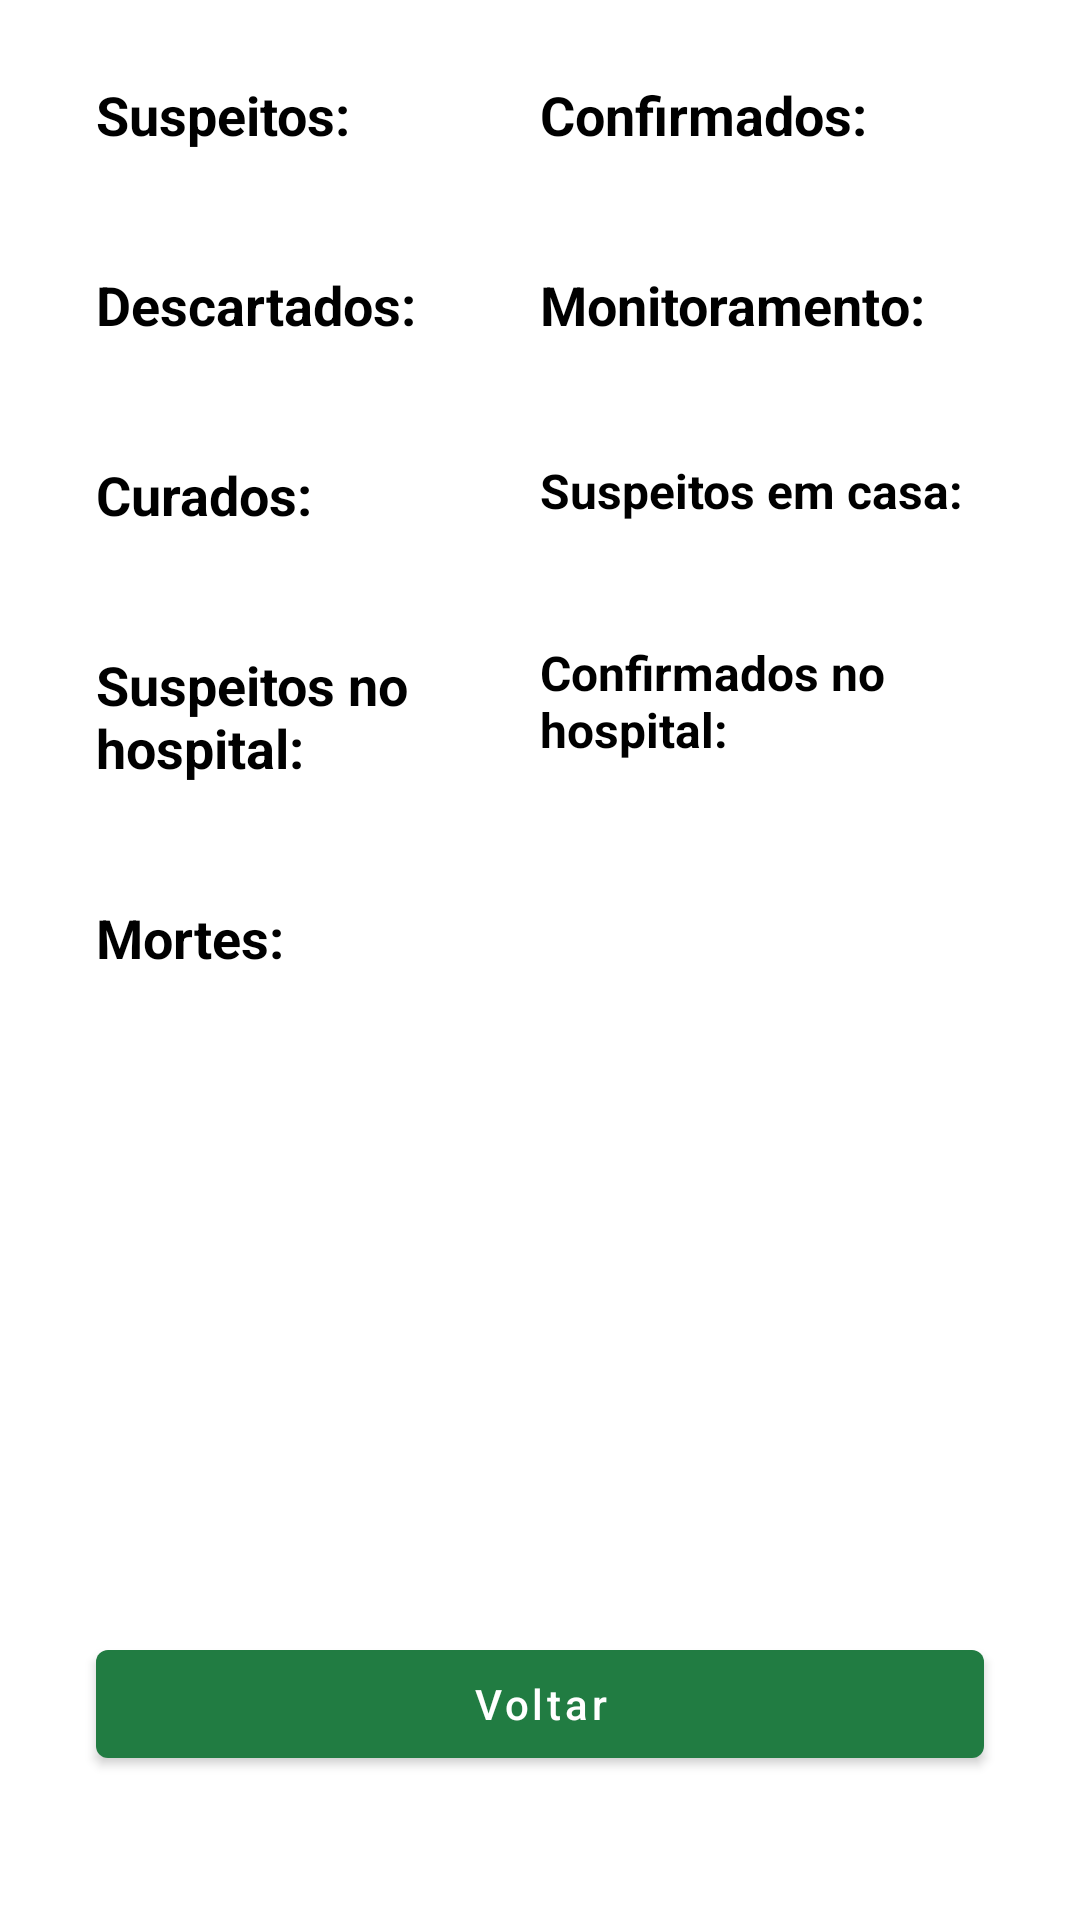

The Android layout XML behind this screen, and the referenced resources:
<!-- AndroidManifest.xml: application theme Theme.Corona -->
<!-- res/layout/activity_details.xml -->
<?xml version="1.0" encoding="utf-8"?>
<androidx.constraintlayout.widget.ConstraintLayout xmlns:android="http://schemas.android.com/apk/res/android"
    xmlns:app="http://schemas.android.com/apk/res-auto"
    xmlns:tools="http://schemas.android.com/tools"
    android:layout_width="match_parent"
    android:layout_height="match_parent"
    android:padding="16dp"
    tools:context=".ui.DetailsActivity">

    <androidx.constraintlayout.widget.Guideline
        android:id="@+id/guide_start"
        android:layout_width="wrap_content"
        android:layout_height="wrap_content"
        android:orientation="vertical"
        app:layout_constraintGuide_begin="16dp" />

    <androidx.constraintlayout.widget.Guideline
        android:id="@+id/guide_end"
        android:layout_width="wrap_content"
        android:layout_height="wrap_content"
        android:orientation="vertical"
        app:layout_constraintGuide_end="164dp" />

    <TextView
        android:id="@+id/tv_suspects"
        android:layout_width="wrap_content"
        android:layout_height="wrap_content"
        android:layout_marginTop="10dp"
        android:text="@string/tv_suspects"
        android:textColor="@color/black"
        android:textSize="18sp"
        android:textStyle="bold"
        app:layout_constraintStart_toStartOf="@id/guide_start"
        app:layout_constraintTop_toTopOf="parent" />

    <TextView
        android:id="@+id/tv_suspects_detail"
        android:layout_width="wrap_content"
        android:layout_height="wrap_content"
        android:textColor="@color/green_health"
        android:textStyle="bold"
        android:layout_marginTop="10dp"
        app:layout_constraintStart_toStartOf="@id/guide_start"
        app:layout_constraintTop_toBottomOf="@+id/tv_suspects"
        tools:text="23" />

    <TextView
        android:id="@+id/tv_confirmed"
        android:layout_width="wrap_content"
        android:layout_height="wrap_content"
        android:layout_marginTop="10dp"
        android:text="@string/tv_confirmed"
        android:textColor="@color/black"
        android:textSize="18sp"
        android:textStyle="bold"
        app:layout_constraintStart_toStartOf="@id/guide_end"
        app:layout_constraintTop_toTopOf="parent" />

    <TextView
        android:id="@+id/tv_confirmed_detail"
        android:layout_width="wrap_content"
        android:layout_height="wrap_content"
        android:layout_marginTop="10dp"
        android:textColor="@color/green_health"
        android:textStyle="bold"
        app:layout_constraintStart_toStartOf="@id/guide_end"
        app:layout_constraintTop_toBottomOf="@+id/tv_confirmed"
        tools:text="23" />

    <TextView
        android:id="@+id/tv_discarded"
        android:layout_width="wrap_content"
        android:layout_height="wrap_content"
        android:layout_marginTop="10dp"
        android:text="@string/tv_descarted"
        android:textColor="@color/black"
        android:textSize="18sp"
        android:textStyle="bold"
        app:layout_constraintStart_toStartOf="@id/guide_start"
        app:layout_constraintTop_toBottomOf="@+id/tv_suspects_detail" />

    <TextView
        android:id="@+id/tv_discarded_detail"
        android:layout_width="wrap_content"
        android:layout_height="wrap_content"
        android:layout_marginTop="10dp"
        android:textColor="@color/green_health"
        android:textStyle="bold"
        app:layout_constraintStart_toStartOf="@id/guide_start"
        app:layout_constraintTop_toBottomOf="@+id/tv_discarded"
        tools:text="23" />

    <TextView
        android:id="@+id/tv_monitoring"
        android:layout_width="wrap_content"
        android:layout_height="wrap_content"
        android:layout_marginTop="10dp"
        android:text="@string/tv_monitoring"
        android:textColor="@color/black"
        android:textSize="18sp"
        android:textStyle="bold"
        app:layout_constraintStart_toStartOf="@id/guide_end"
        app:layout_constraintTop_toBottomOf="@id/tv_confirmed_detail" />

    <TextView
        android:id="@+id/tv_monitoring_detail"
        android:layout_width="wrap_content"
        android:layout_height="wrap_content"
        android:layout_marginTop="10dp"
        android:textColor="@color/green_health"
        android:textStyle="bold"
        app:layout_constraintStart_toStartOf="@id/guide_end"
        app:layout_constraintTop_toBottomOf="@+id/tv_discarded"
        tools:text="23" />

    <TextView
        android:id="@+id/tv_cured"
        android:layout_width="wrap_content"
        android:layout_height="wrap_content"
        android:layout_marginTop="10dp"
        android:text="@string/tv_cured"
        android:textColor="@color/black"
        android:textSize="18sp"
        android:textStyle="bold"
        app:layout_constraintStart_toStartOf="@id/guide_start"
        app:layout_constraintTop_toBottomOf="@+id/tv_discarded_detail" />

    <TextView
        android:id="@+id/tv_cured_detail"
        android:layout_width="wrap_content"
        android:layout_height="wrap_content"
        android:layout_marginTop="10dp"
        android:textColor="@color/green_health"
        android:textStyle="bold"
        app:layout_constraintStart_toStartOf="@id/guide_start"
        app:layout_constraintTop_toBottomOf="@+id/tv_cured"
        tools:text="23" />

    <TextView
        android:id="@+id/tv_isolation_house"
        android:layout_width="wrap_content"
        android:layout_height="wrap_content"
        android:layout_marginTop="10dp"
        android:text="@string/tv_isolation_house"
        android:textColor="@color/black"
        android:textSize="16sp"
        android:textStyle="bold"
        app:layout_constraintStart_toStartOf="@id/guide_end"
        app:layout_constraintTop_toBottomOf="@id/tv_monitoring_detail" />

    <TextView
        android:id="@+id/tv_isolation_house_detail"
        android:layout_width="wrap_content"
        android:layout_height="wrap_content"
        android:layout_marginTop="10dp"
        android:textColor="@color/green_health"
        android:textStyle="bold"
        app:layout_constraintStart_toStartOf="@id/guide_end"
        app:layout_constraintTop_toBottomOf="@+id/tv_isolation_house"
        tools:text="23" />

    <TextView
        android:id="@+id/tv_isolation_hospital"
        android:layout_width="wrap_content"
        android:layout_height="wrap_content"
        android:layout_marginTop="10dp"
        android:text="@string/tv_isolation_hospital"
        android:textColor="@color/black"
        android:textSize="18sp"
        android:textStyle="bold"
        app:layout_constraintStart_toStartOf="@id/guide_start"
        app:layout_constraintTop_toBottomOf="@+id/tv_cured_detail" />

    <TextView
        android:id="@+id/tv_isolation_hospital_detail"
        android:layout_width="wrap_content"
        android:layout_height="wrap_content"
        android:textColor="@color/green_health"
        android:textStyle="bold"
        android:layout_marginTop="10dp"
        app:layout_constraintStart_toStartOf="@id/guide_start"
        app:layout_constraintTop_toBottomOf="@+id/tv_isolation_hospital"
        tools:text="23" />

    <TextView
        android:id="@+id/tv_confirmed_hospital"
        android:layout_width="wrap_content"
        android:layout_height="wrap_content"
        android:layout_marginTop="10dp"
        android:text="@string/tv_confirmed_hospital"
        android:textColor="@color/black"
        android:textSize="16sp"
        android:textStyle="bold"
        app:layout_constraintStart_toStartOf="@id/guide_end"
        app:layout_constraintTop_toBottomOf="@id/tv_isolation_house_detail" />

    <TextView
        android:id="@+id/tv_iso_hospital_detail"
        android:layout_width="wrap_content"
        android:layout_height="wrap_content"
        android:layout_marginTop="10dp"
        android:textColor="@color/green_health"
        android:textStyle="bold"
        app:layout_constraintStart_toStartOf="@id/guide_end"
        app:layout_constraintTop_toBottomOf="@+id/tv_confirmed_hospital"
        tools:text="23" />

    <TextView
        android:id="@+id/tv_deads"
        android:layout_width="wrap_content"
        android:layout_height="wrap_content"
        android:layout_marginTop="10dp"
        android:text="@string/tv_deads"
        android:textColor="@color/black"
        android:textSize="18sp"
        android:textStyle="bold"
        app:layout_constraintStart_toStartOf="@id/guide_start"
        app:layout_constraintTop_toBottomOf="@+id/tv_isolation_hospital_detail" />

    <TextView
        android:id="@+id/tv_deads_detail"
        android:layout_width="wrap_content"
        android:layout_height="wrap_content"
        android:layout_marginTop="10dp"
        android:textColor="@color/green_health"
        android:textStyle="bold"
        app:layout_constraintStart_toStartOf="@id/guide_start"
        app:layout_constraintTop_toBottomOf="@+id/tv_deads"
        tools:text="23" />

    <TextView
        android:id="@+id/tv_date_detail"
        android:layout_width="wrap_content"
        android:layout_height="wrap_content"
        android:layout_marginTop="18dp"
        tools:text="23/10/2021"
        android:textColor="@color/green_health"
        android:textStyle="bold"
        android:textSize="18sp"
        app:layout_constraintStart_toStartOf="@id/guide_start"
        app:layout_constraintTop_toBottomOf="@+id/tv_deads_detail" />

    <TextView
        android:id="@+id/tv_hour_detail"
        android:layout_width="wrap_content"
        android:layout_height="wrap_content"
        android:layout_marginTop="12dp"
        tools:text="23:23"
        android:textSize="18sp"
        android:textColor="@color/green_health"
        android:textStyle="bold"
        app:layout_constraintStart_toStartOf="@id/guide_start"
        app:layout_constraintTop_toBottomOf="@+id/tv_date_detail" />

    <com.google.android.material.button.MaterialButton
        android:id="@+id/btn_back"
        style="@style/Widget.MaterialComponents.Button"
        android:layout_width="0dp"
        android:layout_height="wrap_content"
        android:layout_marginEnd="16dp"
        android:layout_marginBottom="32dp"
        android:text="@string/btn_back_details"
        android:textAllCaps="false"
        app:layout_constraintBottom_toBottomOf="parent"
        app:layout_constraintEnd_toEndOf="parent"
        app:layout_constraintStart_toStartOf="@id/guide_start" />

</androidx.constraintlayout.widget.ConstraintLayout>
<!-- resources referenced by this layout -->
<resources>
  <color name="black">#FF000000</color>
  <color name="green_health">#217C42</color>
  <string name="btn_back_details">Voltar</string>
  <string name="tv_confirmed">Confirmados:</string>
  <string name="tv_confirmed_hospital">Confirmados no \nhospital:</string>
  <string name="tv_cured">Curados:</string>
  <string name="tv_deads">Mortes:</string>
  <string name="tv_descarted">Descartados:</string>
  <string name="tv_isolation_hospital">Suspeitos no\nhospital:</string>
  <string name="tv_isolation_house">Suspeitos em casa:</string>
  <string name="tv_monitoring">Monitoramento:</string>
  <string name="tv_suspects">Suspeitos:</string>
  <style name="Theme.Corona" parent="Theme.MaterialComponents.DayNight.NoActionBar">
          <item name="colorPrimary">@color/green_health</item>
          <item name="colorPrimaryDark">@color/green_health</item>
  
          <item name="colorSecondary">@color/black</item>
          <item name="colorOnSecondary">@color/white</item>
      </style>
  <color name="white">#FFFFFFFF</color>
</resources>
